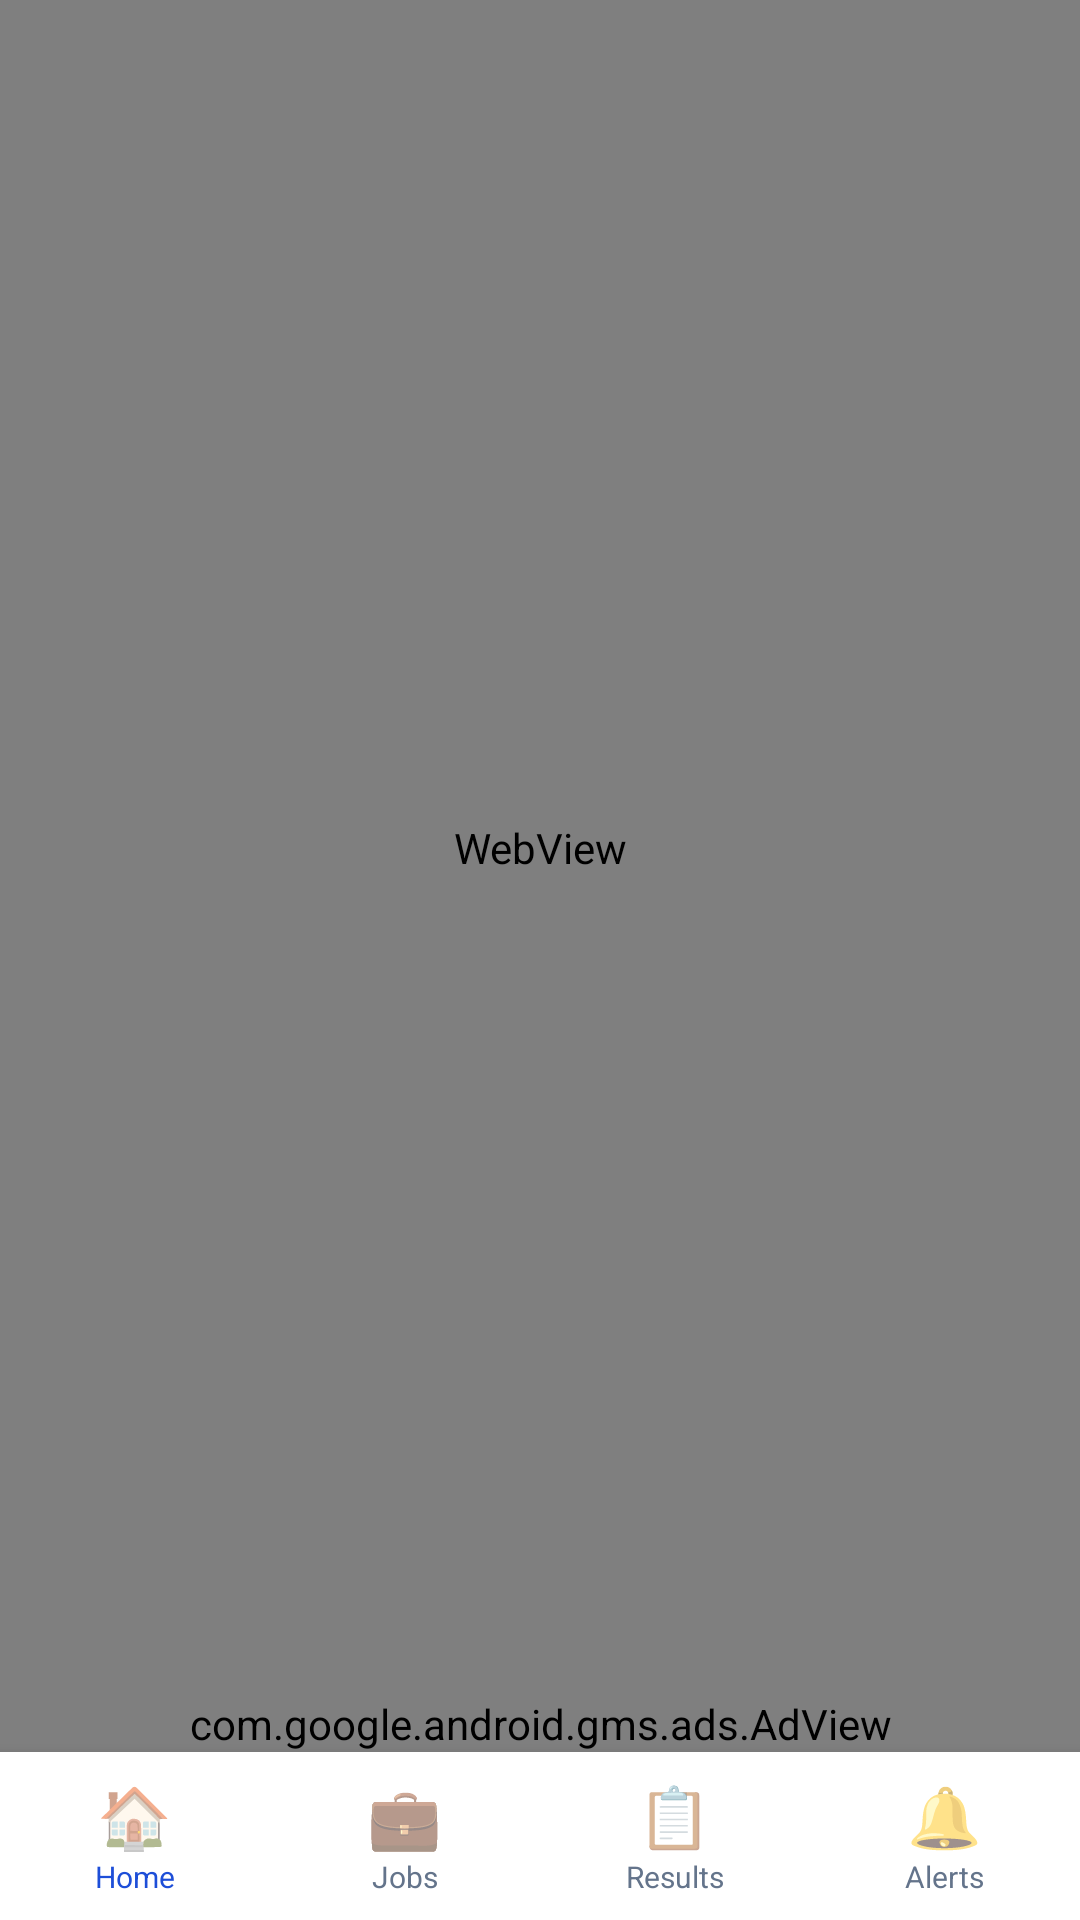

Layout XML and referenced resources for this Android screen:
<!-- AndroidManifest.xml: application theme AppTheme -->
<!-- res/layout/activity_main.xml -->
<?xml version="1.0" encoding="utf-8"?>
<RelativeLayout
    xmlns:android="http://schemas.android.com/apk/res/android"
    xmlns:ads="http://schemas.android.com/apk/res-auto"
    android:layout_width="match_parent"
    android:layout_height="match_parent"
    android:background="@color/white">

    
    <FrameLayout
        android:id="@+id/web_layout"
        android:layout_width="match_parent"
        android:layout_height="match_parent"
        android:layout_above="@id/banner_ad_view">

        
        <ProgressBar
            android:id="@+id/progress_bar"
            style="?android:attr/progressBarStyleHorizontal"
            android:layout_width="match_parent"
            android:layout_height="4dp"
            android:layout_gravity="top"
            android:max="100"
            android:progressTint="@color/primary"
            android:visibility="gone" />

        
        <WebView
            android:id="@+id/webview"
            android:layout_width="match_parent"
            android:layout_height="match_parent"
            android:scrollbars="none" />
    </FrameLayout>

    
    <LinearLayout
        android:id="@+id/offline_layout"
        android:layout_width="match_parent"
        android:layout_height="match_parent"
        android:layout_above="@id/banner_ad_view"
        android:orientation="vertical"
        android:gravity="center"
        android:padding="32dp"
        android:visibility="gone"
        android:background="@color/white">

        <TextView
            android:layout_width="wrap_content"
            android:layout_height="wrap_content"
            android:text="📡"
            android:textSize="64sp"
            android:layout_marginBottom="16dp" />

        <TextView
            android:layout_width="wrap_content"
            android:layout_height="wrap_content"
            android:text="No Internet Connection"
            android:textSize="20sp"
            android:textStyle="bold"
            android:textColor="@color/text_dark"
            android:layout_marginBottom="8dp" />

        <TextView
            android:layout_width="wrap_content"
            android:layout_height="wrap_content"
            android:text="Please check your connection and try again"
            android:textSize="14sp"
            android:textColor="@color/text_gray"
            android:gravity="center"
            android:layout_marginBottom="32dp" />

        <Button
            android:id="@+id/btn_retry"
            android:layout_width="200dp"
            android:layout_height="48dp"
            android:text="Try Again"
            android:textColor="@color/white"
            android:background="@drawable/btn_primary"
            android:textStyle="bold" />
    </LinearLayout>

    
    <com.google.android.gms.ads.AdView
        android:id="@+id/banner_ad_view"
        android:layout_width="match_parent"
        android:layout_height="wrap_content"
        android:layout_above="@id/bottom_nav"
        android:layout_centerHorizontal="true"
        ads:adSize="BANNER"
        ads:adUnitId="ca-app-pub-6810021797629614/9378591673" />

    
    <LinearLayout
        android:id="@+id/bottom_nav"
        android:layout_width="match_parent"
        android:layout_height="56dp"
        android:layout_alignParentBottom="true"
        android:orientation="horizontal"
        android:background="@color/white"
        android:elevation="8dp">

        
        <LinearLayout
            android:id="@+id/nav_home"
            android:layout_width="0dp"
            android:layout_height="match_parent"
            android:layout_weight="1"
            android:orientation="vertical"
            android:gravity="center"
            android:background="?attr/selectableItemBackground">
            <TextView android:layout_width="wrap_content" android:layout_height="wrap_content"
                android:text="🏠" android:textSize="20sp" />
            <TextView android:layout_width="wrap_content" android:layout_height="wrap_content"
                android:text="Home" android:textSize="10sp" android:textColor="@color/primary" />
        </LinearLayout>

        
        <LinearLayout
            android:id="@+id/nav_jobs"
            android:layout_width="0dp"
            android:layout_height="match_parent"
            android:layout_weight="1"
            android:orientation="vertical"
            android:gravity="center"
            android:background="?attr/selectableItemBackground">
            <TextView android:layout_width="wrap_content" android:layout_height="wrap_content"
                android:text="💼" android:textSize="20sp" />
            <TextView android:layout_width="wrap_content" android:layout_height="wrap_content"
                android:text="Jobs" android:textSize="10sp" android:textColor="@color/text_gray" />
        </LinearLayout>

        
        <LinearLayout
            android:id="@+id/nav_results"
            android:layout_width="0dp"
            android:layout_height="match_parent"
            android:layout_weight="1"
            android:orientation="vertical"
            android:gravity="center"
            android:background="?attr/selectableItemBackground">
            <TextView android:layout_width="wrap_content" android:layout_height="wrap_content"
                android:text="📋" android:textSize="20sp" />
            <TextView android:layout_width="wrap_content" android:layout_height="wrap_content"
                android:text="Results" android:textSize="10sp" android:textColor="@color/text_gray" />
        </LinearLayout>

        
        <LinearLayout
            android:id="@+id/nav_alerts"
            android:layout_width="0dp"
            android:layout_height="match_parent"
            android:layout_weight="1"
            android:orientation="vertical"
            android:gravity="center"
            android:background="?attr/selectableItemBackground">
            <TextView android:layout_width="wrap_content" android:layout_height="wrap_content"
                android:text="🔔" android:textSize="20sp" />
            <TextView android:layout_width="wrap_content" android:layout_height="wrap_content"
                android:text="Alerts" android:textSize="10sp" android:textColor="@color/text_gray" />
        </LinearLayout>

    </LinearLayout>

</RelativeLayout>
<!-- resources referenced by this layout -->
<resources>
  <color name="primary">#1d4ed8</color>
  <color name="text_dark">#1e293b</color>
  <color name="text_gray">#64748b</color>
  <color name="white">#FFFFFF</color>
  <style name="AppTheme" parent="Theme.AppCompat.Light.NoActionBar">
          <item name="colorPrimary">@color/primary</item>
          <item name="colorPrimaryDark">@color/primary_dark</item>
          <item name="colorAccent">@color/accent</item>
          <item name="android:windowBackground">@color/white</item>
          <item name="android:statusBarColor">@color/primary_dark</item>
      </style>
  <color name="primary_dark">#1e3a8a</color>
  <color name="accent">#f59e0b</color>
</resources>
